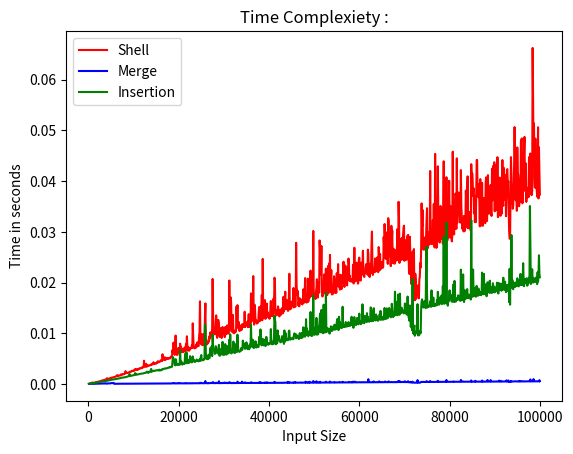

The matplotlib source for this figure:
import matplotlib.pyplot as plt
from matplotlib.transforms import Bbox
import numpy as np

# setting the x - coordinates
x = np.array([100, 200, 300, 400, 500, 600, 700, 800, 900, 1000, 1100, 1200, 1300, 1400, 1500, 1600, 1700, 1800, 1900, 2000, 2100, 2200, 2300, 2400, 2500, 2600, 2700, 2800, 2900, 3000, 3100, 3200, 3300, 3400, 3500, 3600, 3700, 3800, 3900, 4000, 4100, 4200, 4300, 4400, 4500, 4600, 4700, 4800, 4900, 5000, 5100, 5200, 5300, 5400, 5500, 5600, 5700, 5800, 5900, 6000, 6100, 6200, 6300, 6400, 6500, 6600, 6700, 6800, 6900, 7000, 7100, 7200, 7300, 7400, 7500, 7600, 7700, 7800, 7900, 8000, 8100, 8200, 8300, 8400, 8500, 8600, 8700, 8800, 8900, 9000, 9100, 9200, 9300, 9400, 9500, 9600, 9700, 9800, 9900, 10000, 10100, 10200, 10300, 10400, 10500, 10600, 10700, 10800, 10900, 11000, 11100, 11200, 11300, 11400, 11500, 11600, 11700, 11800, 11900, 12000, 12100, 12200, 12300, 12400, 12500, 12600, 12700, 12800, 12900, 13000, 13100, 13200, 13300, 13400, 13500, 13600, 13700, 13800, 13900, 14000, 14100, 14200, 14300, 14400, 14500, 14600, 14700, 14800, 14900, 15000, 15100, 15200, 15300, 15400, 15500, 15600, 15700, 15800, 15900, 16000, 16100, 16200, 16300, 16400, 16500, 16600, 16700, 16800, 16900, 17000, 17100, 17200, 17300, 17400, 17500, 17600, 17700, 17800, 17900, 18000, 18100, 18200, 18300, 18400, 18500, 18600, 18700, 18800, 18900, 19000, 19100, 19200, 19300, 19400, 19500, 19600, 19700, 19800, 19900, 20000, 20100, 20200, 20300, 20400, 20500, 20600, 20700, 20800, 20900, 21000, 21100, 21200, 21300, 21400, 21500, 21600, 21700, 21800, 21900, 22000, 22100, 22200, 22300, 22400, 22500, 22600, 22700, 22800, 22900, 23000, 23100, 23200, 23300, 23400, 23500, 23600, 23700, 23800, 23900, 24000, 24100, 24200, 24300, 24400, 24500, 24600, 24700, 24800, 24900, 25000, 25100, 25200, 25300, 25400, 25500, 25600, 25700, 25800, 25900, 26000, 26100, 26200, 26300, 26400, 26500, 26600, 26700, 26800, 26900, 27000, 27100, 27200, 27300, 27400, 27500, 27600, 27700, 27800, 27900, 28000, 28100, 28200, 28300, 28400, 28500, 28600, 28700, 28800, 28900, 29000, 29100, 29200, 29300, 29400, 29500, 29600, 29700, 29800, 29900, 30000, 30100, 30200, 30300, 30400, 30500, 30600, 30700, 30800, 30900, 31000, 31100, 31200, 31300, 31400, 31500, 31600, 31700, 31800, 31900, 32000, 32100, 32200, 32300, 32400, 32500, 32600, 32700, 32800, 32900, 33000, 33100, 33200, 33300, 33400, 33500, 33600, 33700, 33800, 33900, 34000, 34100, 34200, 34300, 34400, 34500, 34600, 34700, 34800, 34900, 35000, 35100, 35200, 35300, 35400, 35500, 35600, 35700, 35800, 35900, 36000, 36100, 36200, 36300, 36400, 36500, 36600, 36700, 36800, 36900, 37000, 37100, 37200, 37300, 37400, 37500, 37600, 37700, 37800, 37900, 38000, 38100, 38200, 38300, 38400, 38500, 38600, 38700, 38800, 38900, 39000, 39100, 39200, 39300, 39400, 39500, 39600, 39700, 39800, 39900, 40000, 40100, 40200, 40300, 40400, 40500, 40600, 40700, 40800, 40900, 41000, 41100, 41200, 41300, 41400, 41500, 41600, 41700, 41800, 41900, 42000, 42100, 42200, 42300, 42400, 42500, 42600, 42700, 42800, 42900, 43000, 43100, 43200, 43300, 43400, 43500, 43600, 43700, 43800, 43900, 44000, 44100, 44200, 44300, 44400, 44500, 44600, 44700, 44800, 44900, 45000, 45100, 45200, 45300, 45400, 45500, 45600, 45700, 45800, 45900, 46000, 46100, 46200, 46300, 46400, 46500, 46600, 46700, 46800, 46900, 47000, 47100, 47200, 47300, 47400, 47500, 47600, 47700, 47800, 47900, 48000, 48100, 48200, 48300, 48400, 48500, 48600, 48700, 48800, 48900, 49000, 49100, 49200, 49300, 49400, 49500, 49600, 49700, 49800, 49900, 50000, 50100, 50200, 50300, 50400, 50500, 50600, 50700, 50800, 50900, 51000, 51100, 51200, 51300, 51400, 51500, 51600, 51700, 51800, 51900, 52000, 52100, 52200, 52300, 52400, 52500, 52600, 52700, 52800, 52900, 53000, 53100, 53200, 53300, 53400, 53500, 53600, 53700, 53800, 53900, 54000, 54100, 54200, 54300, 54400, 54500, 54600, 54700, 54800, 54900, 55000, 55100, 55200, 55300, 55400, 55500, 55600, 55700, 55800, 55900, 56000, 56100, 56200, 56300, 56400, 56500, 56600, 56700, 56800, 56900, 57000, 57100, 57200, 57300, 57400, 57500, 57600, 57700, 57800, 57900, 58000, 58100, 58200, 58300, 58400, 58500, 58600, 58700, 58800, 58900, 59000, 59100, 59200, 59300, 59400, 59500, 59600, 59700, 59800, 59900, 60000, 60100, 60200, 60300, 60400, 60500, 60600, 60700, 60800, 60900, 61000, 61100, 61200, 61300, 61400, 61500, 61600, 61700, 61800, 61900, 62000, 62100, 62200, 62300, 62400, 62500, 62600, 62700, 62800, 62900, 63000, 63100, 63200, 63300, 63400, 63500, 63600, 63700, 63800, 63900, 64000, 64100, 64200, 64300, 64400, 64500, 64600, 64700, 64800, 64900, 65000, 65100, 65200, 65300, 65400, 65500, 65600, 65700, 65800, 65900, 66000, 66100, 66200, 66300, 66400, 66500, 66600, 66700, 66800, 66900, 67000, 67100, 67200, 67300, 67400, 67500, 67600, 67700, 67800, 67900, 68000, 68100, 68200, 68300, 68400, 68500, 68600, 68700, 68800, 68900, 69000, 69100, 69200, 69300, 69400, 69500, 69600, 69700, 69800, 69900, 70000, 70100, 70200, 70300, 70400, 70500, 70600, 70700, 70800, 70900, 71000, 71100, 71200, 71300, 71400, 71500, 71600, 71700, 71800, 71900, 72000, 72100, 72200, 72300, 72400, 72500, 72600, 72700, 72800, 72900, 73000, 73100, 73200, 73300, 73400, 73500, 73600, 73700, 73800, 73900, 74000, 74100, 74200, 74300, 74400, 74500, 74600, 74700, 74800, 74900, 75000, 75100, 75200, 75300, 75400, 75500, 75600, 75700, 75800, 75900, 76000, 76100, 76200, 76300, 76400, 76500, 76600, 76700, 76800, 76900, 77000, 77100, 77200, 77300, 77400, 77500, 77600, 77700, 77800, 77900, 78000, 78100, 78200, 78300, 78400, 78500, 78600, 78700, 78800, 78900, 79000, 79100, 79200, 79300, 79400, 79500, 79600, 79700, 79800, 79900, 80000, 80100, 80200, 80300, 80400, 80500, 80600, 80700, 80800, 80900, 81000, 81100, 81200, 81300, 81400, 81500, 81600, 81700, 81800, 81900, 82000, 82100, 82200, 82300, 82400, 82500, 82600, 82700, 82800, 82900, 83000, 83100, 83200, 83300, 83400, 83500, 83600, 83700, 83800, 83900, 84000, 84100, 84200, 84300, 84400, 84500, 84600, 84700, 84800, 84900, 85000, 85100, 85200, 85300, 85400, 85500, 85600, 85700, 85800, 85900, 86000, 86100, 86200, 86300, 86400, 86500, 86600, 86700, 86800, 86900, 87000, 87100, 87200, 87300, 87400, 87500, 87600, 87700, 87800, 87900, 88000, 88100, 88200, 88300, 88400, 88500, 88600, 88700, 88800, 88900, 89000, 89100, 89200, 89300, 89400, 89500, 89600, 89700, 89800, 89900, 90000, 90100, 90200, 90300, 90400, 90500, 90600, 90700, 90800, 90900, 91000, 91100, 91200, 91300, 91400, 91500, 91600, 91700, 91800, 91900, 92000, 92100, 92200, 92300, 92400, 92500, 92600, 92700, 92800, 92900, 93000, 93100, 93200, 93300, 93400, 93500, 93600, 93700, 93800, 93900, 94000, 94100, 94200, 94300, 94400, 94500, 94600, 94700, 94800, 94900, 95000, 95100, 95200, 95300, 95400, 95500, 95600, 95700, 95800, 95900, 96000, 96100, 96200, 96300, 96400, 96500, 96600, 96700, 96800, 96900, 97000, 97100, 97200, 97300, 97400, 97500, 97600, 97700, 97800, 97900, 98000, 98100, 98200, 98300, 98400, 98500, 98600, 98700, 98800, 98900, 99000, 99100, 99200, 99300, 99400, 99500, 99600, 99700, 99800, 99900, 100000])
# setting the corresponding y - coordinates
y1 = np.array([0.000019,0.000044,0.000070,0.000102,0.000124,0.000163,0.000195,0.000232,0.000274,0.000178,0.000189,0.000215,0.000243,0.000255,0.000278,0.000345,0.000360,0.000392,0.000369,0.000401,0.000431,0.000439,0.000462,0.000513,0.000524,0.000563,0.000567,0.000595,0.000605,0.000642,0.000711,0.000740,0.000699,0.000721,0.000777,0.000830,0.000805,0.000862,0.000834,0.000913,0.001139,0.000954,0.000953,0.000994,0.001024,0.001069,0.001082,0.001156,0.001118,0.001209,0.001185,0.001250,0.001233,0.001271,0.001305,0.001352,0.001361,0.001361,0.001428,0.001441,0.001485,0.001612,0.001522,0.001731,0.001544,0.001612,0.001598,0.001645,0.001685,0.001670,0.001687,0.001895,0.001834,0.001837,0.001808,0.001924,0.001959,0.001923,0.001926,0.002061,0.002052,0.002518,0.002129,0.002134,0.002125,0.002154,0.002176,0.002262,0.002250,0.002277,0.002368,0.002406,0.002363,0.002417,0.002436,0.002593,0.002520,0.002569,0.002608,0.002654,0.002570,0.002703,0.002909,0.002834,0.002906,0.002802,0.002783,0.002881,0.002793,0.002904,0.002900,0.003031,0.003090,0.003035,0.003085,0.003124,0.003084,0.003233,0.003157,0.003288,0.003320,0.003295,0.004570,0.003584,0.003444,0.003379,0.003426,0.003957,0.003421,0.003504,0.003508,0.003651,0.003623,0.003584,0.003651,0.003691,0.003752,0.003679,0.003771,0.003961,0.003849,0.003846,0.003915,0.004281,0.003999,0.004107,0.004008,0.004103,0.004031,0.004001,0.004129,0.004272,0.004224,0.004494,0.004287,0.004292,0.004350,0.004391,0.004457,0.004675,0.004488,0.004596,0.004512,0.005855,0.005002,0.004843,0.004741,0.004886,0.005276,0.004708,0.004789,0.005006,0.004915,0.005106,0.005029,0.005086,0.004954,0.005077,0.005088,0.005030,0.005049,0.005372,0.005244,0.005399,0.005461,0.006673,0.006186,0.008159,0.008018,0.006120,0.005726,0.007141,0.009546,0.006111,0.005937,0.005721,0.005735,0.006536,0.007105,0.006300,0.006093,0.005969,0.007948,0.006302,0.007359,0.006585,0.006290,0.006502,0.006375,0.006929,0.006312,0.006486,0.007183,0.006545,0.006465,0.007877,0.007139,0.009399,0.007405,0.006588,0.007317,0.006630,0.006555,0.007112,0.006804,0.006940,0.007102,0.007105,0.007586,0.007121,0.011954,0.009248,0.007486,0.007109,0.007019,0.007337,0.007069,0.007157,0.007839,0.007340,0.008207,0.007441,0.007561,0.007466,0.009331,0.010250,0.016297,0.008810,0.007857,0.008393,0.009862,0.007639,0.007717,0.007654,0.007681,0.009847,0.007713,0.013319,0.015891,0.007741,0.008781,0.007791,0.007862,0.008218,0.008115,0.008255,0.008452,0.009405,0.008977,0.010181,0.009420,0.009824,0.009566,0.010967,0.020705,0.013631,0.010728,0.010030,0.009796,0.010046,0.009843,0.012385,0.013512,0.009743,0.009089,0.009674,0.012635,0.012586,0.011954,0.009975,0.009260,0.010487,0.010987,0.010029,0.009065,0.009263,0.011233,0.010202,0.010266,0.010564,0.009869,0.009236,0.011241,0.009967,0.009799,0.010003,0.011541,0.010201,0.009937,0.010019,0.010010,0.020398,0.010958,0.010809,0.017085,0.016064,0.010317,0.010996,0.011412,0.013615,0.010069,0.010581,0.009998,0.010126,0.010410,0.010240,0.010631,0.015291,0.012187,0.015540,0.011071,0.011136,0.012217,0.010529,0.010439,0.010990,0.010701,0.011558,0.010642,0.011400,0.011821,0.011287,0.011351,0.011275,0.011376,0.014239,0.011192,0.012117,0.011832,0.011752,0.011773,0.012273,0.011202,0.012271,0.013759,0.011268,0.011229,0.011449,0.011435,0.017866,0.012311,0.012837,0.014247,0.013956,0.021275,0.013410,0.011698,0.015613,0.014705,0.012353,0.012603,0.012109,0.011894,0.012105,0.012258,0.012101,0.013872,0.015149,0.014410,0.012407,0.012860,0.015350,0.014578,0.017549,0.012559,0.024660,0.013615,0.013117,0.013219,0.013248,0.016539,0.012827,0.013005,0.013923,0.015847,0.013474,0.014125,0.013139,0.013109,0.013524,0.012854,0.013131,0.014807,0.016357,0.013424,0.013647,0.013397,0.013390,0.013582,0.016829,0.014676,0.020955,0.020530,0.013919,0.013632,0.014534,0.013531,0.013886,0.013916,0.015295,0.014124,0.013861,0.013317,0.014243,0.014666,0.013885,0.013667,0.014319,0.014956,0.015051,0.013957,0.017184,0.014315,0.014935,0.016690,0.018193,0.014975,0.014719,0.016588,0.015463,0.016131,0.014402,0.014527,0.017360,0.021725,0.015423,0.014730,0.016110,0.014904,0.015331,0.016300,0.015612,0.015405,0.018920,0.015090,0.015208,0.015235,0.015198,0.015347,0.027838,0.019650,0.017604,0.018411,0.017896,0.015456,0.016046,0.015320,0.016901,0.016032,0.016008,0.015891,0.016628,0.015839,0.015677,0.016112,0.018661,0.016233,0.016025,0.017956,0.020881,0.016426,0.017502,0.016045,0.017020,0.016141,0.020771,0.016248,0.017542,0.017320,0.017009,0.020916,0.022354,0.018199,0.018116,0.017379,0.017891,0.017174,0.030176,0.018151,0.016999,0.017219,0.017501,0.016745,0.018253,0.018830,0.020645,0.017441,0.017031,0.019997,0.018731,0.017990,0.028302,0.026456,0.021607,0.021793,0.027226,0.018481,0.017250,0.017347,0.017747,0.018807,0.021593,0.017984,0.018638,0.019984,0.022753,0.018008,0.017902,0.017522,0.019275,0.023283,0.017953,0.023750,0.018524,0.025455,0.018169,0.020931,0.022430,0.017663,0.017854,0.017667,0.019335,0.018679,0.021252,0.020694,0.017966,0.018621,0.019165,0.017961,0.021837,0.020169,0.019741,0.023638,0.019191,0.020120,0.021260,0.018611,0.021534,0.018739,0.019140,0.018750,0.021441,0.020362,0.020300,0.024103,0.019790,0.019131,0.019955,0.023359,0.022607,0.020158,0.020024,0.019435,0.022928,0.020888,0.024735,0.023660,0.020393,0.021305,0.020384,0.020191,0.020381,0.020598,0.020319,0.020088,0.023509,0.019825,0.019897,0.026858,0.020171,0.021668,0.020749,0.020357,0.023918,0.022747,0.021247,0.019775,0.020101,0.024557,0.024919,0.023361,0.020693,0.020390,0.021202,0.023940,0.021576,0.022710,0.026269,0.021831,0.021488,0.021102,0.022197,0.021975,0.023080,0.023616,0.021851,0.022768,0.021599,0.026501,0.025628,0.021316,0.022993,0.021087,0.023718,0.023691,0.021879,0.027399,0.030057,0.023835,0.021498,0.022330,0.022383,0.022030,0.022660,0.024758,0.022132,0.022435,0.023363,0.022530,0.024956,0.022548,0.022043,0.027011,0.024398,0.022429,0.025637,0.022628,0.022762,0.023027,0.023803,0.024092,0.022892,0.023173,0.028991,0.027006,0.031548,0.029072,0.024730,0.024644,0.029869,0.027453,0.028248,0.023674,0.032705,0.032186,0.026272,0.025198,0.028304,0.023434,0.023227,0.031183,0.028272,0.030232,0.024205,0.023804,0.026658,0.025830,0.023714,0.024300,0.024129,0.026398,0.025135,0.024403,0.030502,0.025377,0.024543,0.035926,0.032554,0.023872,0.027627,0.024527,0.028558,0.027741,0.024474,0.028842,0.025458,0.029416,0.030778,0.031218,0.024280,0.028187,0.025470,0.027499,0.028411,0.024487,0.029165,0.025162,0.029396,0.026917,0.022340,0.021694,0.029034,0.025225,0.023013,0.019724,0.020802,0.025510,0.026145,0.026006,0.017354,0.026605,0.017663,0.016507,0.021744,0.020520,0.016789,0.017786,0.017647,0.018441,0.018903,0.019530,0.016899,0.020584,0.021137,0.023861,0.022965,0.026796,0.035605,0.030991,0.034346,0.028565,0.026513,0.028082,0.026516,0.028510,0.028938,0.026794,0.029278,0.032378,0.034664,0.026732,0.027340,0.029304,0.029919,0.027464,0.027594,0.042004,0.028612,0.030464,0.029635,0.027575,0.028897,0.032301,0.028456,0.035467,0.027442,0.026909,0.045370,0.031150,0.032078,0.026842,0.027894,0.034054,0.042927,0.033639,0.031715,0.028412,0.027889,0.034459,0.035105,0.028693,0.028651,0.034716,0.032825,0.027689,0.035719,0.043919,0.028448,0.035638,0.033741,0.035271,0.028758,0.040766,0.029918,0.028289,0.035346,0.028923,0.030527,0.040079,0.032526,0.028858,0.035084,0.031124,0.029189,0.028120,0.029277,0.045812,0.031842,0.032489,0.029490,0.036463,0.030537,0.037538,0.036994,0.030603,0.044502,0.031795,0.033829,0.037755,0.035841,0.037713,0.037619,0.032885,0.031813,0.042180,0.034945,0.033165,0.030618,0.031979,0.032729,0.030092,0.033145,0.030118,0.030323,0.030984,0.038153,0.036325,0.031017,0.038479,0.040945,0.030698,0.033906,0.030974,0.033868,0.031383,0.030766,0.030210,0.043347,0.039586,0.041520,0.040494,0.037105,0.038652,0.033647,0.037151,0.031935,0.033773,0.031904,0.036705,0.044182,0.044186,0.037891,0.037920,0.036827,0.039396,0.035942,0.031077,0.040398,0.033283,0.038170,0.031246,0.039648,0.033385,0.031210,0.034625,0.036667,0.032425,0.033414,0.031718,0.039755,0.040755,0.032287,0.032134,0.036597,0.041181,0.033978,0.033576,0.037355,0.036810,0.037440,0.039253,0.033733,0.033137,0.042431,0.036217,0.042238,0.043031,0.038093,0.043733,0.034044,0.038549,0.043083,0.040115,0.034479,0.034255,0.044720,0.032888,0.033098,0.039105,0.034800,0.040700,0.038677,0.033173,0.039013,0.033537,0.039910,0.044162,0.035681,0.035134,0.042623,0.040645,0.039582,0.036301,0.041186,0.033090,0.037939,0.042225,0.042373,0.039310,0.039963,0.033881,0.029978,0.028642,0.028656,0.037006,0.044744,0.041152,0.035555,0.038312,0.034554,0.035172,0.039535,0.043227,0.050668,0.044377,0.036374,0.036189,0.045193,0.034149,0.046648,0.041293,0.041388,0.040314,0.035054,0.037816,0.040114,0.035868,0.047734,0.048149,0.048425,0.035622,0.035833,0.044237,0.041212,0.046165,0.048729,0.039511,0.037998,0.043522,0.035911,0.038721,0.036744,0.038150,0.037570,0.036845,0.044744,0.040136,0.037657,0.045457,0.038425,0.037353,0.037246,0.038018,0.066280,0.055088,0.046202,0.051385,0.040607,0.038745,0.048398,0.038752,0.041857,0.038332,0.036948,0.041782,0.050636,0.036586,0.046691,0.041439,0.037345,])
y2= np.array([0.000001,0.000002,0.000003,0.000008,0.000029,0.000033,0.000037,0.000041,0.000044,0.000010,0.000011,0.000032,0.000033,0.000035,0.000037,0.000045,0.000048,0.000057,0.000051,0.000054,0.000056,0.000063,0.000065,0.000067,0.000070,0.000072,0.000075,0.000071,0.000074,0.000076,0.000079,0.000086,0.000088,0.000090,0.000092,0.000141,0.000102,0.000100,0.000101,0.000049,0.000049,0.000103,0.000100,0.000102,0.000103,0.000105,0.000106,0.000109,0.000110,0.000161,0.000163,0.000165,0.000168,0.000169,0.000172,0.000174,0.000024,0.000026,0.000026,0.000028,0.000028,0.000029,0.000029,0.000030,0.000031,0.000032,0.000032,0.000033,0.000034,0.000034,0.000035,0.000036,0.000037,0.000038,0.000040,0.000041,0.000049,0.000039,0.000041,0.000041,0.000042,0.000044,0.000043,0.000043,0.000044,0.000045,0.000045,0.000047,0.000049,0.000049,0.000049,0.000048,0.000048,0.000048,0.000054,0.000053,0.000051,0.000051,0.000051,0.000052,0.000052,0.000053,0.000054,0.000054,0.000054,0.000056,0.000056,0.000056,0.000057,0.000056,0.000058,0.000058,0.000058,0.000059,0.000061,0.000060,0.000060,0.000060,0.000062,0.000062,0.000063,0.000063,0.000063,0.000064,0.000066,0.000066,0.000065,0.000066,0.000070,0.000067,0.000068,0.000069,0.000070,0.000075,0.000072,0.000070,0.000071,0.000071,0.000071,0.000084,0.000073,0.000073,0.000074,0.000075,0.000076,0.000076,0.000078,0.000076,0.000077,0.000077,0.000077,0.000077,0.000079,0.000079,0.000080,0.000081,0.000080,0.000081,0.000081,0.000085,0.000083,0.000083,0.000084,0.000092,0.000086,0.000085,0.000087,0.000090,0.000088,0.000088,0.000090,0.000089,0.000088,0.000088,0.000091,0.000089,0.000092,0.000092,0.000093,0.000093,0.000092,0.000099,0.000098,0.000096,0.000095,0.000143,0.000146,0.000148,0.000110,0.000175,0.000115,0.000111,0.000114,0.000105,0.000134,0.000102,0.000102,0.000129,0.000177,0.000108,0.000129,0.000106,0.000159,0.000147,0.000109,0.000109,0.000110,0.000110,0.000111,0.000115,0.000116,0.000113,0.000114,0.000163,0.000129,0.000119,0.000169,0.000116,0.000121,0.000120,0.000118,0.000117,0.000117,0.000120,0.000117,0.000158,0.000123,0.000120,0.000121,0.000123,0.000151,0.000123,0.000127,0.000124,0.000133,0.000124,0.000128,0.000159,0.000144,0.000128,0.000127,0.000126,0.000141,0.000128,0.000130,0.000136,0.000211,0.000130,0.000213,0.000182,0.000135,0.000135,0.000132,0.000132,0.000135,0.000136,0.000137,0.000384,0.000561,0.000139,0.000182,0.000142,0.000138,0.000139,0.000193,0.000144,0.000149,0.000143,0.000149,0.000193,0.000184,0.000215,0.000185,0.000149,0.000311,0.000221,0.000283,0.000151,0.000183,0.000150,0.000154,0.000213,0.000226,0.000225,0.000153,0.000190,0.000167,0.000152,0.000536,0.000161,0.000151,0.000181,0.000160,0.000156,0.000164,0.000166,0.000160,0.000205,0.000165,0.000170,0.000268,0.000159,0.000229,0.000167,0.000196,0.000165,0.000238,0.000162,0.000162,0.000174,0.000181,0.000348,0.000168,0.000184,0.000241,0.000166,0.000168,0.000169,0.000171,0.000172,0.000166,0.000238,0.000171,0.000171,0.000177,0.000175,0.000172,0.000177,0.000181,0.000447,0.000174,0.000178,0.000234,0.000178,0.000178,0.000181,0.000175,0.000176,0.000192,0.000456,0.000185,0.000200,0.000192,0.000196,0.000238,0.000268,0.000181,0.000263,0.000185,0.000198,0.000186,0.000190,0.000187,0.000187,0.000186,0.000188,0.000184,0.000190,0.000188,0.000311,0.000213,0.000246,0.000191,0.000211,0.000191,0.000190,0.000192,0.000194,0.000200,0.000206,0.000206,0.000198,0.000195,0.000195,0.000207,0.000196,0.000197,0.000321,0.000207,0.000200,0.000336,0.000201,0.000201,0.000202,0.000201,0.000204,0.000203,0.000203,0.000207,0.000237,0.000299,0.000207,0.000205,0.000230,0.000208,0.000321,0.000225,0.000208,0.000220,0.000218,0.000205,0.000206,0.000215,0.000226,0.000213,0.000211,0.000211,0.000210,0.000209,0.000223,0.000212,0.000407,0.000346,0.000214,0.000213,0.000216,0.000214,0.000219,0.000219,0.000220,0.000226,0.000219,0.000217,0.000216,0.000219,0.000219,0.000223,0.000221,0.000223,0.000226,0.000224,0.000222,0.000221,0.000255,0.000230,0.000226,0.000227,0.000231,0.000234,0.000244,0.000392,0.000231,0.000230,0.000229,0.000359,0.000235,0.000235,0.000235,0.000234,0.000236,0.000235,0.000232,0.000236,0.000317,0.000233,0.000239,0.000247,0.000390,0.000257,0.000246,0.000249,0.000242,0.000246,0.000244,0.000257,0.000242,0.000242,0.000267,0.000258,0.000247,0.000292,0.000253,0.000251,0.000249,0.000247,0.000275,0.000253,0.000245,0.000253,0.000253,0.000440,0.000258,0.000250,0.000255,0.000253,0.000358,0.000253,0.000255,0.000253,0.000420,0.000262,0.000255,0.000255,0.000261,0.000259,0.000258,0.000262,0.000571,0.000264,0.000382,0.000390,0.000261,0.000259,0.000275,0.000530,0.000264,0.000261,0.000263,0.000326,0.000263,0.000268,0.000266,0.000429,0.000264,0.000271,0.000269,0.000275,0.000270,0.000267,0.000270,0.000281,0.000272,0.000271,0.000276,0.000277,0.000437,0.000296,0.000275,0.000276,0.000274,0.000287,0.000277,0.000279,0.000280,0.000476,0.000284,0.000280,0.000286,0.000279,0.000287,0.000282,0.000299,0.000288,0.000279,0.000380,0.000286,0.000286,0.000285,0.000289,0.000317,0.000285,0.000284,0.000295,0.000286,0.000298,0.000390,0.000300,0.000298,0.000289,0.000289,0.000290,0.000296,0.000423,0.000295,0.000308,0.000297,0.000295,0.000296,0.000298,0.000301,0.000302,0.000300,0.000296,0.000294,0.000298,0.000302,0.000409,0.000301,0.000307,0.000304,0.000307,0.000377,0.000304,0.000303,0.000305,0.000447,0.000308,0.000307,0.000434,0.000340,0.000430,0.000306,0.000306,0.000308,0.000314,0.000324,0.000310,0.000312,0.000311,0.000325,0.000342,0.000315,0.000326,0.000316,0.000320,0.000351,0.000324,0.000325,0.000323,0.000320,0.000319,0.000319,0.000320,0.000323,0.000318,0.000319,0.000322,0.000327,0.000329,0.000931,0.000325,0.000325,0.000341,0.000328,0.000324,0.000364,0.000326,0.000331,0.000334,0.000324,0.000327,0.000493,0.000330,0.000331,0.000327,0.000334,0.000334,0.000337,0.000358,0.000330,0.000334,0.000335,0.000333,0.000505,0.000348,0.000340,0.000338,0.000337,0.000339,0.000383,0.000337,0.000339,0.000335,0.000337,0.000342,0.000342,0.000481,0.000352,0.000344,0.000342,0.000346,0.000347,0.000344,0.000341,0.000507,0.000354,0.000375,0.000348,0.000344,0.000347,0.000369,0.000356,0.000352,0.000350,0.000351,0.000359,0.000359,0.000353,0.000356,0.000351,0.000356,0.000354,0.000356,0.000358,0.000355,0.000552,0.000583,0.000362,0.000365,0.000510,0.000358,0.000362,0.000356,0.000364,0.000364,0.000380,0.000406,0.000363,0.000370,0.000364,0.000525,0.000363,0.000374,0.000366,0.000364,0.000376,0.000365,0.000538,0.000346,0.000335,0.000323,0.000315,0.000408,0.000298,0.000290,0.000283,0.000270,0.000450,0.000326,0.000254,0.000257,0.000242,0.000244,0.000242,0.000248,0.000246,0.000255,0.000257,0.000751,0.000253,0.000249,0.000249,0.000248,0.000255,0.000253,0.000333,0.000382,0.000379,0.000387,0.000416,0.000401,0.000386,0.000398,0.000384,0.000394,0.000393,0.000387,0.000389,0.000548,0.000473,0.000394,0.000387,0.000384,0.000397,0.000418,0.000395,0.000551,0.000397,0.000396,0.000401,0.000400,0.000401,0.000410,0.000400,0.000396,0.000404,0.000400,0.000397,0.000408,0.000399,0.000410,0.000407,0.000409,0.000616,0.000432,0.000412,0.000404,0.000400,0.000407,0.000401,0.000408,0.000414,0.000423,0.000410,0.000403,0.000409,0.000414,0.000413,0.000409,0.000419,0.000468,0.000408,0.000775,0.000420,0.000418,0.000414,0.000409,0.000418,0.000422,0.000417,0.000421,0.000416,0.000416,0.000431,0.000429,0.000434,0.000434,0.000421,0.000494,0.000421,0.000426,0.000427,0.000420,0.000429,0.000428,0.000425,0.000425,0.000427,0.000440,0.000428,0.000426,0.000429,0.000431,0.000426,0.000786,0.000604,0.000439,0.000430,0.000432,0.000476,0.000450,0.000435,0.000435,0.000448,0.000441,0.000440,0.000442,0.000430,0.000443,0.000452,0.000444,0.000447,0.000439,0.000437,0.000444,0.000447,0.000449,0.000687,0.000441,0.000436,0.000442,0.000442,0.000441,0.000451,0.000437,0.000449,0.000617,0.000452,0.000448,0.000453,0.000447,0.000461,0.000462,0.000444,0.000456,0.000445,0.000445,0.000446,0.000452,0.000447,0.000450,0.000670,0.000447,0.000450,0.000464,0.000474,0.000450,0.000458,0.000451,0.000457,0.000455,0.000452,0.000516,0.000782,0.000458,0.000458,0.000464,0.000464,0.000461,0.000466,0.000761,0.000462,0.000460,0.000461,0.000465,0.000462,0.000489,0.000462,0.000464,0.000485,0.000469,0.000469,0.000465,0.000475,0.000510,0.000470,0.000475,0.000472,0.000476,0.000659,0.000474,0.000474,0.000478,0.000585,0.000475,0.000471,0.000477,0.000476,0.000481,0.000483,0.000479,0.000482,0.000486,0.000478,0.000480,0.000691,0.000481,0.000489,0.000474,0.000692,0.000434,0.000422,0.000404,0.000376,0.000545,0.000481,0.000553,0.000484,0.000481,0.000483,0.000487,0.000482,0.000488,0.000500,0.000491,0.000516,0.000528,0.000489,0.000486,0.000489,0.000488,0.000488,0.000487,0.000605,0.000490,0.000489,0.000496,0.000575,0.000499,0.000493,0.000502,0.000498,0.000540,0.000512,0.000491,0.000496,0.000512,0.000507,0.000496,0.000519,0.000503,0.000501,0.000503,0.000511,0.000542,0.000505,0.000502,0.000502,0.000891,0.000505,0.000507,0.000514,0.000552,0.000511,0.000504,0.000955,0.000511,0.000513,0.000504,0.000508,0.000522,0.000511,0.000507,0.000509,0.000515,0.000512,0.000513,0.000517,0.000749,0.000524,])
y3 =np.array([0.000021,0.000039,0.000066,0.000088,0.000110,0.000135,0.000158,0.000177,0.000210,0.000134,0.000151,0.000166,0.000181,0.000198,0.000213,0.000232,0.000246,0.000270,0.000273,0.000284,0.000306,0.000327,0.000342,0.000359,0.000366,0.000382,0.000426,0.000416,0.000427,0.000442,0.000456,0.000473,0.000490,0.000514,0.000562,0.000553,0.000560,0.000571,0.000602,0.000631,0.000615,0.000654,0.000658,0.000681,0.000700,0.000721,0.000733,0.000757,0.000770,0.000830,0.000824,0.000831,0.000850,0.000869,0.000891,0.000899,0.000926,0.000924,0.000937,0.000953,0.000965,0.000984,0.000995,0.001036,0.001037,0.001060,0.001080,0.001102,0.001121,0.001159,0.001170,0.001186,0.001208,0.001210,0.001261,0.001260,0.001278,0.001270,0.001291,0.001297,0.001323,0.001328,0.001353,0.001383,0.001404,0.001434,0.001450,0.001502,0.001540,0.001561,0.001961,0.001584,0.001567,0.001596,0.001644,0.001666,0.001656,0.001690,0.001704,0.001710,0.001722,0.001802,0.002115,0.002116,0.001805,0.001814,0.001865,0.001846,0.001877,0.001899,0.001918,0.001923,0.001951,0.001982,0.002009,0.002006,0.002028,0.002037,0.002035,0.002053,0.002073,0.002084,0.002097,0.002125,0.002171,0.002164,0.002214,0.002247,0.002407,0.002401,0.002366,0.002181,0.002201,0.002398,0.002363,0.002374,0.002423,0.002739,0.002964,0.002374,0.002537,0.002554,0.002548,0.002565,0.002626,0.002583,0.002590,0.002625,0.002637,0.002688,0.002659,0.002670,0.002728,0.002719,0.002756,0.002635,0.002823,0.002752,0.002669,0.002693,0.002729,0.002705,0.002880,0.002946,0.002920,0.002934,0.002993,0.003026,0.003058,0.003010,0.003040,0.003071,0.003064,0.003088,0.003163,0.003133,0.003189,0.003208,0.003305,0.003321,0.003260,0.003349,0.003362,0.003353,0.003386,0.004250,0.005305,0.005101,0.004373,0.004655,0.003764,0.003667,0.004878,0.004796,0.003835,0.003754,0.003847,0.003937,0.003777,0.003858,0.003817,0.003770,0.006670,0.004127,0.003977,0.004412,0.003858,0.003822,0.003894,0.004041,0.003953,0.003921,0.004022,0.005908,0.004136,0.004089,0.006244,0.004605,0.004092,0.004132,0.004327,0.004749,0.004175,0.004213,0.005492,0.004616,0.004506,0.005023,0.004255,0.004677,0.005433,0.004777,0.004825,0.004445,0.004332,0.004385,0.004484,0.004471,0.004767,0.004804,0.004569,0.004510,0.004562,0.004454,0.004673,0.004588,0.004914,0.004552,0.005457,0.005704,0.004720,0.004659,0.004669,0.004684,0.004699,0.004927,0.004914,0.011726,0.011057,0.005960,0.005032,0.004903,0.004886,0.005056,0.004952,0.005776,0.005080,0.005062,0.005494,0.007088,0.005765,0.006642,0.007437,0.005491,0.009714,0.007703,0.006679,0.006843,0.006510,0.005917,0.006738,0.007443,0.007281,0.006559,0.006112,0.006029,0.006033,0.006586,0.007703,0.005596,0.005548,0.006848,0.006816,0.006037,0.006178,0.005775,0.008305,0.005912,0.005919,0.005680,0.006180,0.006836,0.007862,0.006088,0.005775,0.005802,0.007478,0.006067,0.006503,0.006022,0.006173,0.008722,0.006928,0.009782,0.007291,0.006035,0.006027,0.006253,0.006653,0.006751,0.008358,0.007677,0.006118,0.006552,0.006171,0.007362,0.006408,0.007986,0.006312,0.009718,0.007712,0.006607,0.006440,0.006318,0.006358,0.006475,0.006498,0.007063,0.006652,0.006762,0.006754,0.008540,0.007398,0.007563,0.007167,0.007966,0.006912,0.007925,0.007858,0.008206,0.007714,0.006916,0.006853,0.007218,0.007581,0.006847,0.007120,0.007796,0.007294,0.011730,0.007484,0.008744,0.007346,0.008702,0.007513,0.007073,0.007155,0.007188,0.008386,0.007420,0.008339,0.007206,0.007218,0.007569,0.007584,0.007269,0.007389,0.009264,0.008301,0.007883,0.010751,0.008051,0.007668,0.007613,0.007674,0.008891,0.008189,0.007609,0.007915,0.008722,0.007951,0.007473,0.007600,0.009283,0.008559,0.007782,0.007885,0.008060,0.007738,0.007922,0.007971,0.007981,0.008066,0.010816,0.007912,0.007894,0.007813,0.008333,0.007912,0.007910,0.009201,0.013405,0.012570,0.012312,0.007827,0.009030,0.008573,0.008008,0.010555,0.008775,0.008594,0.009465,0.008825,0.008557,0.008231,0.008216,0.008452,0.008572,0.009427,0.008390,0.008375,0.008897,0.007899,0.010547,0.008298,0.008923,0.009998,0.008781,0.008599,0.008747,0.008712,0.008621,0.008789,0.010488,0.010520,0.008776,0.008724,0.008952,0.009021,0.008820,0.008877,0.008825,0.009119,0.008825,0.009493,0.009972,0.009825,0.009414,0.009841,0.009004,0.009449,0.009178,0.009539,0.009390,0.009117,0.008849,0.009124,0.010007,0.009318,0.009046,0.009139,0.010050,0.009143,0.009122,0.009320,0.011164,0.010473,0.010873,0.009355,0.009311,0.009749,0.012766,0.009718,0.010923,0.009747,0.009941,0.009412,0.010118,0.009821,0.010532,0.009758,0.014192,0.009560,0.009483,0.009701,0.009538,0.010051,0.017435,0.009899,0.009872,0.009676,0.009997,0.011150,0.010042,0.013017,0.009716,0.009834,0.009796,0.009810,0.011247,0.011437,0.012402,0.013891,0.010193,0.012546,0.014582,0.011464,0.010118,0.010025,0.010211,0.015632,0.010127,0.011005,0.011264,0.010181,0.018021,0.010274,0.010309,0.010354,0.010994,0.010727,0.010719,0.010765,0.009920,0.010687,0.010524,0.011377,0.011032,0.010457,0.010509,0.010570,0.010937,0.011403,0.010798,0.011679,0.010692,0.011200,0.011071,0.010793,0.012112,0.012764,0.011374,0.012722,0.010611,0.013245,0.012134,0.012196,0.011865,0.011076,0.011015,0.011036,0.011151,0.015222,0.011848,0.011594,0.011215,0.011592,0.011253,0.011553,0.012204,0.011327,0.011608,0.011338,0.011823,0.011435,0.012198,0.011471,0.011886,0.011908,0.011460,0.011702,0.012805,0.013254,0.012027,0.011579,0.011642,0.011070,0.012510,0.013188,0.011686,0.012440,0.011923,0.011631,0.012243,0.013020,0.012576,0.012370,0.011759,0.012884,0.013867,0.012432,0.012273,0.011793,0.011812,0.012411,0.012085,0.015697,0.013082,0.012184,0.012021,0.011977,0.013437,0.012455,0.012550,0.012473,0.012187,0.013962,0.012350,0.013244,0.012387,0.012394,0.012268,0.012501,0.012469,0.015096,0.014999,0.012375,0.012470,0.013427,0.014378,0.012425,0.014933,0.012936,0.012755,0.012952,0.012517,0.013703,0.012685,0.013356,0.012566,0.012469,0.012507,0.012617,0.012950,0.013737,0.012962,0.014408,0.012626,0.013021,0.012797,0.013208,0.012682,0.012698,0.012699,0.013945,0.014991,0.013847,0.012835,0.013936,0.012895,0.014894,0.013200,0.012965,0.014235,0.013442,0.014974,0.014479,0.013901,0.013217,0.013135,0.013933,0.015803,0.014682,0.013332,0.013173,0.013617,0.014093,0.013475,0.018187,0.015241,0.016145,0.013659,0.013588,0.013557,0.013592,0.017640,0.014520,0.015697,0.013637,0.017799,0.014115,0.013989,0.013998,0.015022,0.014312,0.014543,0.014399,0.013928,0.014134,0.013949,0.015867,0.014798,0.015782,0.013994,0.013678,0.014101,0.017228,0.013794,0.013298,0.012876,0.012470,0.015483,0.013085,0.011307,0.012080,0.011206,0.010599,0.020731,0.010023,0.011615,0.009823,0.009982,0.009505,0.010089,0.010297,0.009974,0.011624,0.010833,0.015736,0.009609,0.009665,0.009562,0.009673,0.010487,0.010238,0.010007,0.014893,0.016177,0.016689,0.016310,0.015295,0.015075,0.015226,0.015996,0.016345,0.015382,0.014937,0.023539,0.027070,0.018110,0.015064,0.015208,0.015202,0.015205,0.015459,0.015567,0.016341,0.015532,0.015204,0.018450,0.015526,0.015344,0.015716,0.017029,0.015426,0.015550,0.015380,0.015785,0.015511,0.015750,0.015488,0.016546,0.015594,0.018170,0.016646,0.017078,0.015625,0.015918,0.016095,0.016335,0.016301,0.017431,0.015737,0.015895,0.019261,0.017456,0.029086,0.015804,0.016449,0.016775,0.017004,0.015891,0.031801,0.016667,0.016368,0.015437,0.016472,0.016293,0.017000,0.018457,0.016775,0.017650,0.016862,0.016350,0.016238,0.016191,0.016471,0.019562,0.016751,0.016171,0.020323,0.017839,0.016230,0.016264,0.016911,0.016887,0.016804,0.016542,0.017480,0.016778,0.017196,0.017271,0.016444,0.016382,0.022546,0.017749,0.016530,0.016585,0.016932,0.021606,0.016693,0.016151,0.016804,0.018473,0.017354,0.016819,0.016942,0.017093,0.018713,0.017047,0.017152,0.016931,0.017622,0.017151,0.017192,0.017136,0.016646,0.032317,0.018136,0.017602,0.017180,0.022565,0.018824,0.017318,0.017630,0.018126,0.018980,0.017216,0.017251,0.019342,0.018737,0.017560,0.017396,0.018814,0.017907,0.017567,0.017722,0.018164,0.017578,0.017502,0.017682,0.021959,0.017815,0.017869,0.017694,0.021714,0.018315,0.017762,0.018733,0.018001,0.019670,0.017294,0.018749,0.020054,0.019884,0.018209,0.018522,0.017963,0.020362,0.018358,0.018873,0.017961,0.019152,0.018828,0.018001,0.019856,0.018218,0.019250,0.018148,0.018059,0.019020,0.018670,0.018240,0.018703,0.019971,0.019167,0.018953,0.017835,0.019915,0.019489,0.019454,0.018510,0.018900,0.019798,0.018385,0.018893,0.018669,0.018880,0.020951,0.018607,0.018588,0.019719,0.020170,0.018600,0.018106,0.019494,0.018902,0.019234,0.018712,0.018291,0.019714,0.016127,0.022713,0.015629,0.022258,0.019073,0.029366,0.019037,0.020523,0.018885,0.018674,0.019984,0.019216,0.019781,0.019116,0.019935,0.020037,0.019268,0.019526,0.020830,0.020465,0.019655,0.019234,0.020250,0.019766,0.019715,0.021694,0.019487,0.020225,0.019611,0.019498,0.020846,0.023825,0.020713,0.019274,0.020721,0.020693,0.020572,0.019853,0.020472,0.020858,0.019373,0.019578,0.020230,0.019903,0.020958,0.020556,0.035095,0.027756,0.019705,0.020035,0.020244,0.022617,0.020094,0.019988,0.020933,0.020798,0.020103,0.020091,0.020197,0.020356,0.021025,0.020467,0.019689,0.022038,0.020171,0.021376,0.025379,0.021738,0.021053,])

plt.xlabel('Input Size')
plt.ylabel('Time in seconds')

# plotting the points
plt.plot(x, y1,'r-')
plt.plot(x,y2,'b-')
plt.plot(x,y3,'g-')
# plt.scatter(x, y1)
# plt.scatter(x,y2)
# plt.scatter(x,y3)
plt.legend(["Shell", "Merge", "Insertion"])

plt.title('Time Complexiety :')

# function to show the plot
# plt.text(900,2200,'insert',bbox=dict(facecolor='red'),color="white")
# plt.text(700,300,'delete',bbox=dict(facecolor='blue'),color="white")
# plt.text(1400,300,'search',bbox=dict(facecolor='green'),color="white")
plt.show()